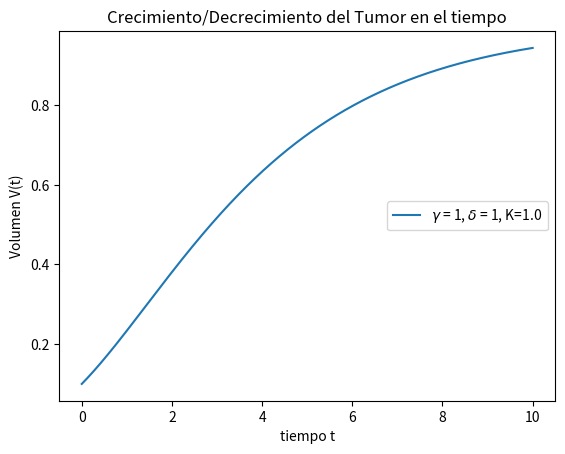

Python code for this plot:
"""
IMPLEMENTACIÓN DEL MODELO BERTALANFFY PARA CANCER

Growth-Limited Models

Objetivo: Modelar el creciomiento del volumen de la masa del tumor

Referencias:
 - Chaplain & Preziosi (2025). Mathematical Oncology, Springer. 
   pag 38, 40 y 42

Modelo a Programar:
 
  DV/Dt = g*V^(2/3) - d*V

Valores:
    d    tasa de perdida de volumen
    g    tasa de proliferación celular
    V(t) Volumne al tiempo t


Software: 
     Python 3.14.3
     IDE Spyder 6.1.3

@author:: ROBERTO MÉNDEZ MÉNDEZ
Editor: Daina Daiana Jimenez Olivera 
Creación: 18 marzo 2026 
Editado:  25 marzo 2026
"""

import numpy as np
import matplotlib.pyplot as plt

# PARÁMETROS
g = 1
d = 1
K = (g/d)**3
#   ARREGLOS DE VALORES

# valores de tiempo
n = 10000
time = np.linspace(0, 10, n)


# Matriz  Glucosa - Insulina
V = np.zeros(time.size)

# CONDICIONES INICIALES DE GLUCOSA E INSULINA
V[0] =0.1


# MÉTODO DE EULER HACIA ADELANTE
for i in range(len(time)-1):
   
    V[i+1] = V[i]  + (g*V[i]**(2/3) - d*V[i])*time[1];


#      GRÁFICAS

# Graficas tiempo-Glúcosa y tiempo.Insulina
leyenda = f'$\gamma$ = {g}, $\delta$ = {d}, K={K}'
plt.plot(time, V, label=leyenda )
plt.title('Crecimiento/Decrecimiento del Tumor en el tiempo')
plt.ylabel('Volumen V(t)')
plt.xlabel('tiempo t')
plt.legend(loc='center right') 
plt.show()


plt.close('all') 
